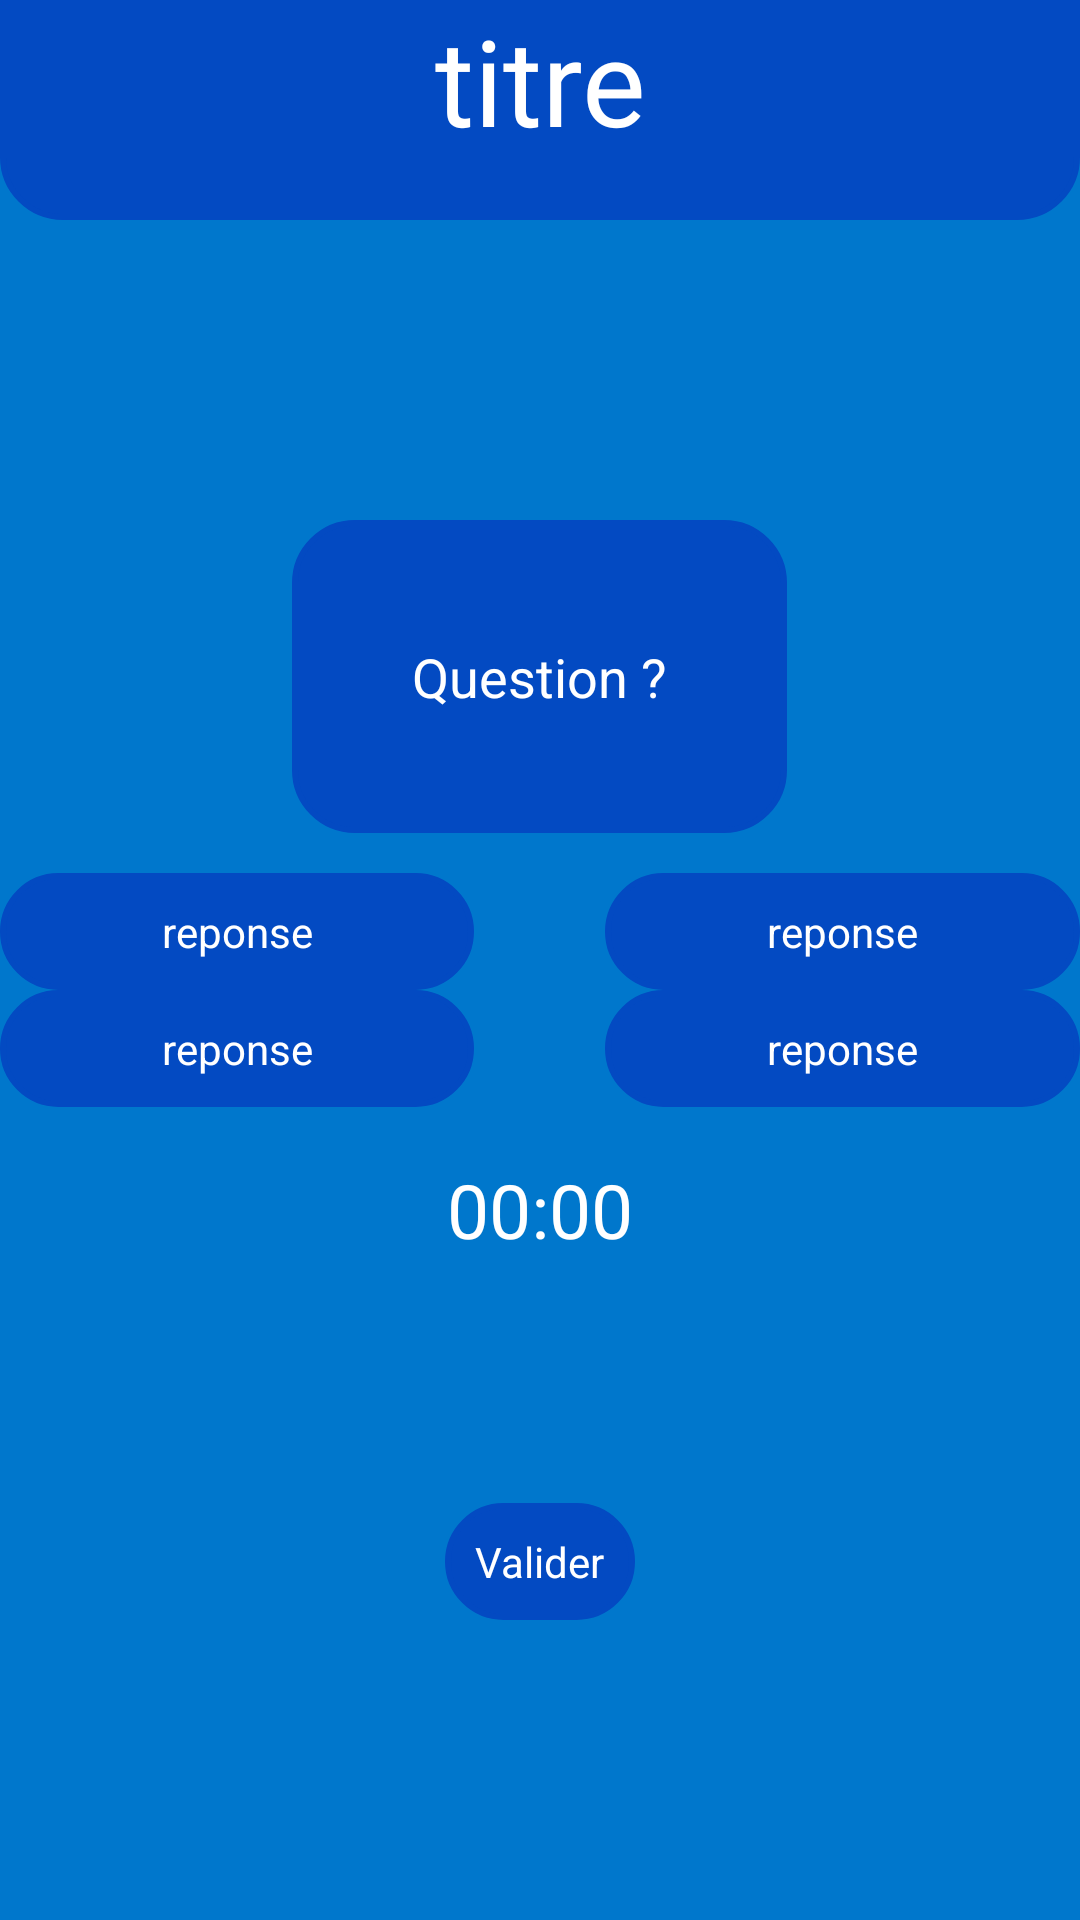

Produce the Android XML layout that renders to this screen, including the resource entries it uses.
<!-- AndroidManifest.xml: application theme Theme.QuizzProj -->
<!-- res/layout/quizz_game.xml -->
<?xml version="1.0" encoding="utf-8"?>
<RelativeLayout
    xmlns:android="http://schemas.android.com/apk/res/android"
    android:layout_height="match_parent" android:layout_width="match_parent"
    android:background="@color/another_blue">

    <TextView
        android:id="@+id/titleView"
        android:layout_width="match_parent"
        android:layout_height="wrap_content"
        android:textSize="40dp"
        android:fontFamily="@font/ltcushion_bold"
        android:textColor="@color/white"
        android:gravity="center"
        android:text="@string/titre"
        android:paddingBottom="20dp"
        android:background="@drawable/title_background_border"/>

    <TextView
        android:layout_width="wrap_content"
        android:layout_height="wrap_content"
        android:id="@+id/question"
        android:layout_below="@id/titleView"
        android:background="@drawable/question_background_border"
        android:gravity="center"
        android:layout_centerHorizontal="true"
        android:textSize="18dp"
        android:layout_marginTop="100dp"
        android:padding="40dp"
        android:textColor="@color/white"
        android:text="@string/question"/>
    <LinearLayout
        android:layout_centerInParent="true"
        android:layout_width="match_parent"
        android:layout_height="wrap_content"
        android:orientation="vertical"
        android:paddingTop="20dp">
        <LinearLayout
            android:layout_width="match_parent"
            android:layout_height="wrap_content"
            android:weightSum="5"
            android:orientation="horizontal">

            <TextView
                android:layout_width="wrap_content"
                android:layout_height="wrap_content"
                android:id="@+id/reponse1"
                android:layout_weight="2"
                android:background="@drawable/question_background_border"
                android:gravity="center"
                android:text="@string/reponse"
                android:textColor="@color/white"
                android:padding="10dp"/>
            <Space
                android:layout_width="wrap_content"
                android:layout_height="wrap_content"
                android:layout_weight="1"/>

            <TextView
                android:layout_width="wrap_content"
                android:layout_height="wrap_content"
                android:id="@+id/reponse2"
                android:gravity="center"
                android:background="@drawable/question_background_border"
                android:layout_weight="2"
                android:text="@string/reponse"
                android:textColor="@color/white"
                android:padding="10dp"/>
        </LinearLayout>
        <LinearLayout
            android:layout_width="match_parent"
            android:layout_height="wrap_content"
            android:weightSum="5"
            android:orientation="horizontal">

            <TextView
                android:layout_width="wrap_content"
                android:layout_height="wrap_content"
                android:layout_weight="2"
                android:gravity="center"
                android:id="@+id/reponse3"
                android:background="@drawable/question_background_border"
                android:text="@string/reponse"
                android:textColor="@color/white"
                android:padding="10dp"/>
            <Space
                android:layout_width="wrap_content"
                android:layout_height="wrap_content"
                android:layout_weight="1"/>

            <TextView
                android:layout_width="wrap_content"
                android:layout_height="wrap_content"
                android:id="@+id/reponse4"
                android:gravity="center"
                android:background="@drawable/question_background_border"
                android:layout_weight="2"
                android:textColor="@color/white"
                android:text="@string/reponse"
                android:padding="10dp"/>
        </LinearLayout>
    </LinearLayout>
    <Chronometer
        android:id="@+id/chronometer"
        android:layout_width="wrap_content"
        android:layout_height="wrap_content"
        android:textSize="25dp"
        android:textColor="@color/white"
        android:layout_alignParentBottom="true"
        android:layout_centerHorizontal="true"
        android:layout_marginBottom="220dp"
        android:format="%s" />

    <TextView
        android:id="@+id/confirm"
        android:layout_width="wrap_content"
        android:layout_height="wrap_content"
        android:layout_alignParentBottom="true"
        android:layout_centerHorizontal="true"
        android:layout_marginBottom="100dp"
        android:textColor="@color/white"
        android:background="@drawable/question_background_border"
        android:text="@string/valider"
        android:padding="10dp"/>

</RelativeLayout>
<!-- resources referenced by this layout -->
<resources>
  <color name="another_blue">#0077cc</color>
  <color name="white">#FFFFFFFF</color>
  <!-- drawable question_background_border (drawable) -->
  <?xml version="1.0" encoding="utf-8"?>
  <shape xmlns:android="http://schemas.android.com/apk/res/android">
      <solid android:color="@color/dark_blue" />
      <corners android:topLeftRadius="20dp" android:topRightRadius="20dp"
          android:bottomLeftRadius="20dp" android:bottomRightRadius="20dp" />
      <stroke
          android:width="2dp"
          android:color="@color/dark_blue" />
  </shape>
  <!-- drawable title_background_border (drawable) -->
  <?xml version="1.0" encoding="utf-8"?>
  <shape xmlns:android="http://schemas.android.com/apk/res/android">
      <solid android:color="@color/dark_blue" />
      <corners android:topLeftRadius="0dp" android:topRightRadius="0dp"
          android:bottomLeftRadius="20dp" android:bottomRightRadius="20dp" />
      <stroke
          android:width="2dp"
          android:color="@color/dark_blue" />
  </shape>
  <string name="question">Question ?</string>
  <string name="reponse">reponse</string>
  <string name="titre">titre</string>
  <string name="valider">Valider</string>
  <style name="Theme.QuizzProj" parent="Theme.MaterialComponents.DayNight.DarkActionBar">
          
          <item name="colorPrimary">@color/purple_500</item>
          <item name="colorPrimaryVariant">@color/purple_700</item>
          <item name="colorOnPrimary">@color/white</item>
          
          <item name="colorSecondary">@color/teal_200</item>
          <item name="colorSecondaryVariant">@color/teal_700</item>
          <item name="colorOnSecondary">@color/black</item>
          
          <item name="android:statusBarColor">@color/kind_of_blue</item>
          <item name="android:navigationBarColor">@color/kind_of_blue</item>
          
      </style>
  <color name="dark_blue">#034AC2</color>
  <color name="purple_500">#FF6200EE</color>
  <color name="purple_700">#FF3700B3</color>
  <color name="teal_200">#FF03DAC5</color>
  <color name="teal_700">#FF018786</color>
  <color name="black">#FF000000</color>
  <color name="kind_of_blue">#0C59DC</color>
</resources>
